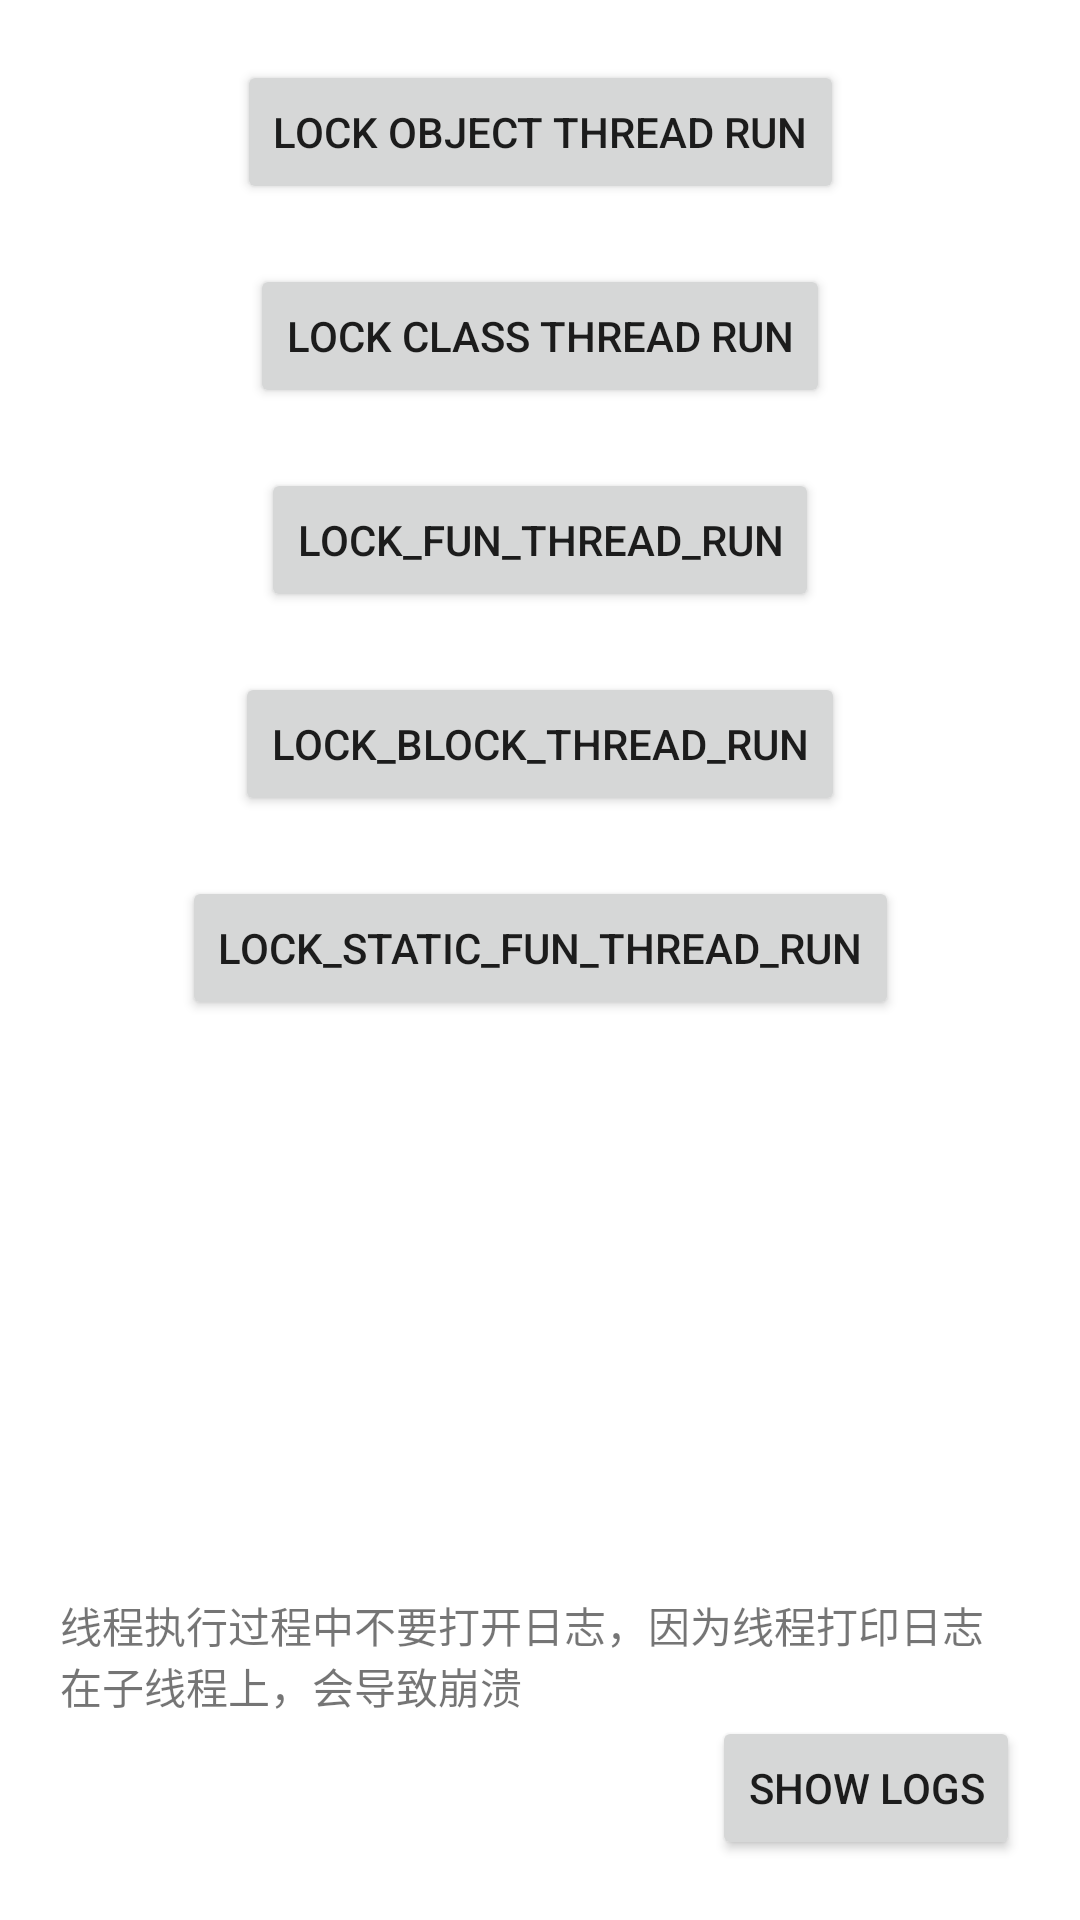

Here is an Android app screen rendered from its layout file. Give the layout XML and the strings, colors and styles it references.
<!-- AndroidManifest.xml: application theme Theme.LockExample -->
<!-- res/layout/activity_synchronized.xml -->
<?xml version="1.0" encoding="utf-8"?>
<androidx.constraintlayout.widget.ConstraintLayout xmlns:android="http://schemas.android.com/apk/res/android"
    xmlns:app="http://schemas.android.com/apk/res-auto"
    xmlns:tools="http://schemas.android.com/tools"
    android:layout_width="match_parent"
    android:layout_height="match_parent"
    tools:context=".MainActivity">

    <Button
        android:id="@+id/lock_object_btn"
        android:layout_width="wrap_content"
        android:layout_height="wrap_content"
        android:text="@string/lock_object_thread_run"
        app:layout_constraintEnd_toEndOf="parent"
        app:layout_constraintStart_toStartOf="parent"
        app:layout_constraintTop_toTopOf="parent"
        android:layout_marginTop="20dp"
        />

    <Button
        android:id="@+id/lock_class_btn"
        android:layout_width="wrap_content"
        android:layout_height="wrap_content"
        android:text="@string/lock_class_thread_run"
        app:layout_constraintEnd_toEndOf="parent"
        app:layout_constraintStart_toStartOf="parent"
        app:layout_constraintTop_toBottomOf="@+id/lock_object_btn"
        android:layout_marginTop="20dp"
        />

    <Button
        android:id="@+id/lock_fun_btn"
        android:layout_width="wrap_content"
        android:layout_height="wrap_content"
        android:text="@string/lock_fun_thread_run"
        app:layout_constraintEnd_toEndOf="parent"
        app:layout_constraintStart_toStartOf="parent"
        app:layout_constraintTop_toBottomOf="@+id/lock_class_btn"
        android:layout_marginTop="20dp"
        />

    <Button
        android:id="@+id/lock_block_btn"
        android:layout_width="wrap_content"
        android:layout_height="wrap_content"
        android:text="@string/lock_block_thread_run"
        app:layout_constraintEnd_toEndOf="parent"
        app:layout_constraintStart_toStartOf="parent"
        app:layout_constraintTop_toBottomOf="@+id/lock_fun_btn"
        android:layout_marginTop="20dp"
        />

    <Button
        android:id="@+id/lock_static_fun_btn"
        android:layout_width="wrap_content"
        android:layout_height="wrap_content"
        android:text="@string/lock_static_fun_thread_run"
        app:layout_constraintEnd_toEndOf="parent"
        app:layout_constraintStart_toStartOf="parent"
        app:layout_constraintTop_toBottomOf="@+id/lock_block_btn"
        android:layout_marginTop="20dp"
        />

    <TextView
        android:id="@+id/sign_tv"
        android:layout_width="wrap_content"
        android:layout_height="wrap_content"
        app:layout_constraintBottom_toTopOf="@+id/dialog_button"
        app:layout_constraintStart_toStartOf="parent"
        app:layout_constraintEnd_toEndOf="parent"
        android:text="@string/sign_tv"
        android:paddingStart="20dp"
        android:paddingEnd="20dp"
        />

    <Button android:id="@+id/dialog_button"
        android:layout_width="wrap_content"
        android:layout_height="wrap_content"
        android:text="@string/show_logs"
        app:layout_constraintBottom_toBottomOf="parent"
        app:layout_constraintEnd_toEndOf="parent"
        android:layout_margin="20dp"
        />

</androidx.constraintlayout.widget.ConstraintLayout>
<!-- resources referenced by this layout -->
<resources>
  <string name="lock_block_thread_run">LOCK_BLOCK_THREAD_RUN</string>
  <string name="lock_class_thread_run">LOCK CLASS THREAD RUN</string>
  <string name="lock_fun_thread_run">LOCK_FUN_THREAD_RUN</string>
  <string name="lock_object_thread_run">lock object thread run</string>
  <string name="lock_static_fun_thread_run">LOCK_STATIC_FUN_THREAD_RUN</string>
  <string name="show_logs">show logs</string>
  <string name="sign_tv">线程执行过程中不要打开日志，因为线程打印日志在子线程上，会导致崩溃</string>
  <style name="Theme.LockExample" parent="Theme.MaterialComponents.DayNight.DarkActionBar">
          
          <item name="colorPrimary">@color/purple_500</item>
          <item name="colorPrimaryVariant">@color/purple_700</item>
          <item name="colorOnPrimary">@color/white</item>
          
          <item name="colorSecondary">@color/teal_200</item>
          <item name="colorSecondaryVariant">@color/teal_700</item>
          <item name="colorOnSecondary">@color/black</item>
          
          <item name="android:statusBarColor" tools:targetApi="l">?attr/colorPrimaryVariant</item>
          
      </style>
  <!-- not gathered from this repository: default colours our renderer supplied (Android Studio template values) -->
  <color name="purple_500">#FF6200EE</color>
  <color name="purple_700">#FF3700B3</color>
  <color name="teal_200">#FF03DAC5</color>
  <color name="teal_700">#FF018786</color>
  <color name="black">#FF000000</color>
  <color name="white">#FFFFFFFF</color>
</resources>
